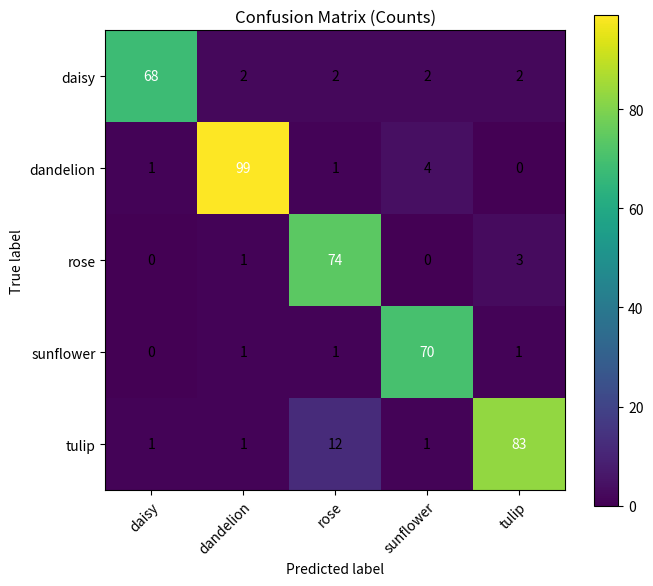

Write the Python code that produced this figure.
import numpy as np
import matplotlib.pyplot as plt

class_names = ["daisy", "dandelion", "rose", "sunflower", "tulip"]
cm = np.array([
    [68, 2,  2,  2,  2],
    [1,  99, 1,  4,  0],
    [0,  1,  74, 0,  3],
    [0,  1,  1,  70, 1],
    [1,  1,  12, 1,  83]
], dtype=int)

def plot_cm(cm, class_names, title, out_png, normalize=False):
    if normalize:
        row_sum = cm.sum(axis=1, keepdims=True)
        cm_show = np.divide(cm, row_sum, out=np.zeros_like(cm, dtype=float), where=(row_sum != 0))
    else:
        cm_show = cm

    fig, ax = plt.subplots(figsize=(7, 6))
    im = ax.imshow(cm_show, interpolation="nearest")
    plt.colorbar(im, ax=ax)

    ax.set(
        xticks=np.arange(len(class_names)),
        yticks=np.arange(len(class_names)),
        xticklabels=class_names,
        yticklabels=class_names,
        xlabel="Predicted label",
        ylabel="True label",
        title=title
    )
    plt.setp(ax.get_xticklabels(), rotation=45, ha="right", rotation_mode="anchor")

    thresh = cm_show.max() / 2.0 if cm_show.max() > 0 else 0
    for i in range(cm.shape[0]):
        for j in range(cm.shape[1]):
            text = f"{cm_show[i, j]:.2f}" if normalize else str(int(cm_show[i, j]))
            ax.text(j, i, text, ha="center", va="center",
                    color="white" if cm_show[i, j] > thresh else "black")

    plt.tight_layout()
    plt.savefig(out_png, dpi=300)
    plt.show()

plot_cm(cm, class_names, "Confusion Matrix (Counts)", "confusion_matrix_counts.png", normalize=False)
